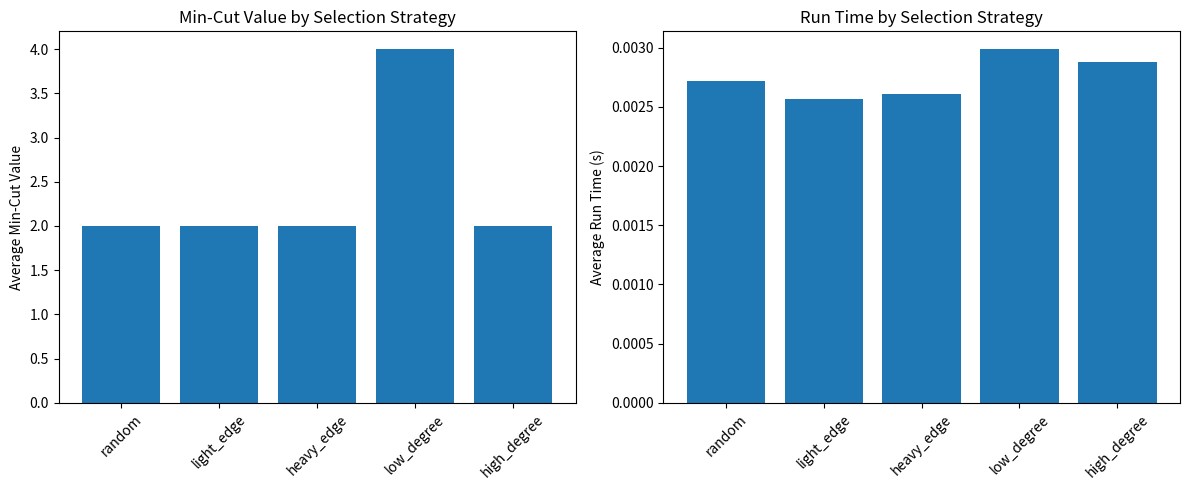
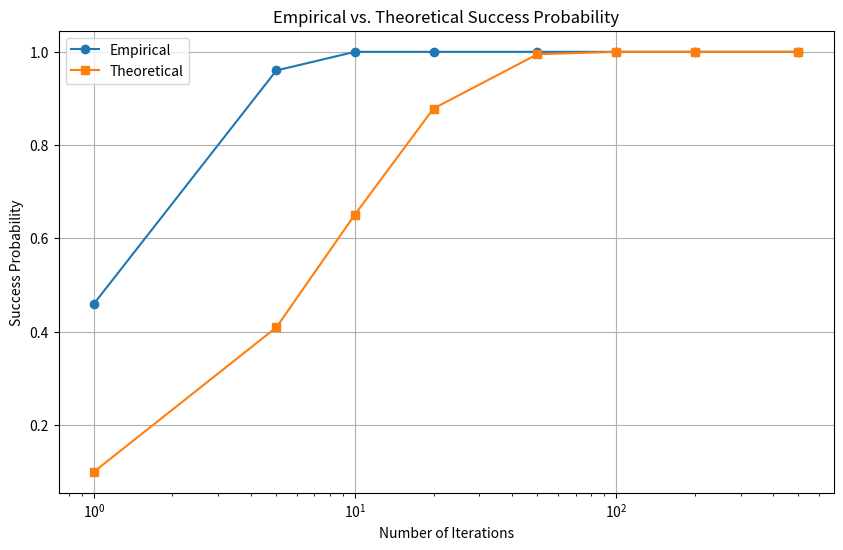
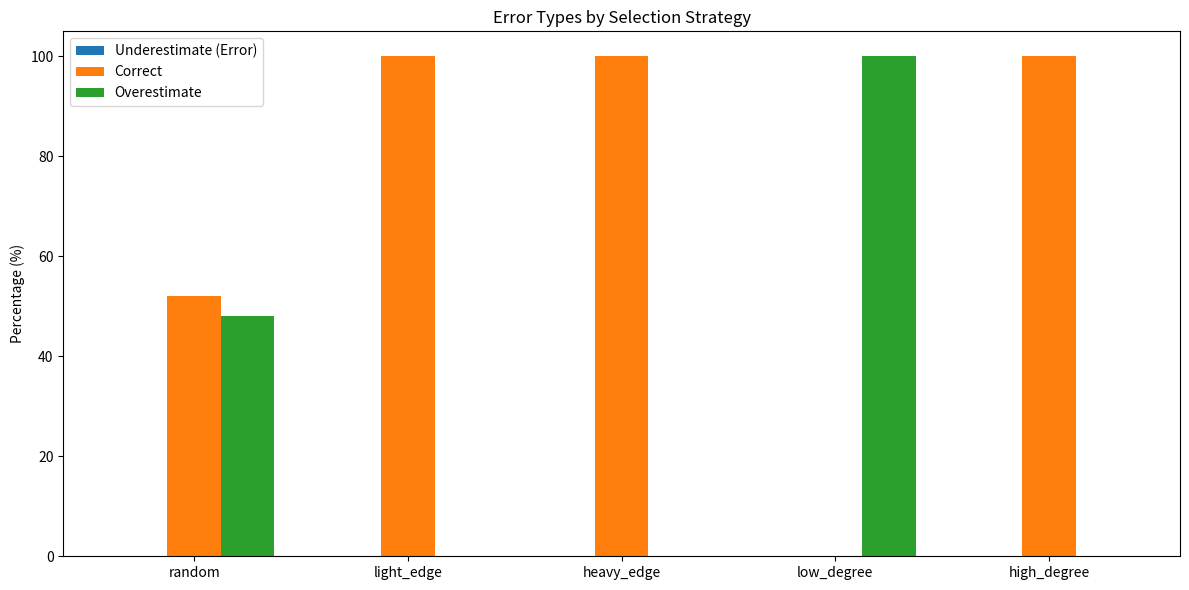

Python code for these plots, in order:
# [redacted]
# Project 3: Segmenting Graphs & Edge Choices

import random
import copy
import time
import matplotlib.pyplot as plt
import numpy as np
from collections import defaultdict

class Graph:
    def __init__(self):
        self.vertices = set()
        self.edges = []  # Each edge is a tuple (u, v, weight)
        self.adj_list = defaultdict(list)
    
    def add_edge(self, u, v, weight=1):
        self.vertices.add(u)
        self.vertices.add(v)
        self.edges.append((u, v, weight))
        self.adj_list[u].append((v, weight))
        self.adj_list[v].append((u, weight))
    
    def get_edge_count(self):
        return len(self.edges)
    
    def get_vertex_count(self):
        return len(self.vertices)
    
    @classmethod
    def from_edge_list(cls, edge_list):
        """Create a graph from a list of edges: [(u, v, weight), ...]"""
        graph = cls()
        for edge in edge_list:
            if len(edge) == 2:
                u, v = edge
                weight = 1
            else:
                u, v, weight = edge
            graph.add_edge(u, v, weight)
        return graph

    def __str__(self):
        return f"Graph with {len(self.vertices)} vertices and {len(self.edges)} edges"


class KargerMinCut:
    def __init__(self, graph):
        self.original_graph = graph
    
    def _contract_edge(self, graph, u, v):
        """Contract edge (u, v) in graph"""
        # Create a merged vertex
        merged = f"{u}-{v}"
        
        # Update adjacency list for the merged vertex
        graph.adj_list[merged] = []
        
        # Transfer all edges from u and v to merged, except the edge (u, v)
        for neighbor, weight in graph.adj_list[u]:
            if neighbor != v:
                if neighbor in graph.vertices:  # Check if neighbor exists
                    graph.adj_list[merged].append((neighbor, weight))
                    
                    # Update neighbor's adjacency list
                    new_neighbors = []
                    for n, w in graph.adj_list[neighbor]:
                        if n == u:
                            new_neighbors.append((merged, w))
                        else:
                            new_neighbors.append((n, w))
                    graph.adj_list[neighbor] = new_neighbors
        
        for neighbor, weight in graph.adj_list[v]:
            if neighbor != u:
                if neighbor in graph.vertices:  # Check if neighbor exists
                    graph.adj_list[merged].append((neighbor, weight))
                    
                    # Update neighbor's adjacency list
                    new_neighbors = []
                    for n, w in graph.adj_list[neighbor]:
                        if n == v:
                            new_neighbors.append((merged, w))
                        else:
                            new_neighbors.append((n, w))
                    graph.adj_list[neighbor] = new_neighbors
        
        # Update edges list
        new_edges = []
        for edge in graph.edges:
            src, dst, weight = edge
            if (src == u and dst == v) or (src == v and dst == u):
                continue
            if src == u or src == v:
                new_edges.append((merged, dst, weight))
            elif dst == u or dst == v:
                new_edges.append((src, merged, weight))
            else:
                new_edges.append(edge)
        graph.edges = new_edges
        
        # Update vertices
        graph.vertices.remove(u)
        graph.vertices.remove(v)
        graph.vertices.add(merged)
        
        # Remove old vertices from adjacency list
        del graph.adj_list[u]
        del graph.adj_list[v]
    
    def _select_random_edge(self, graph):
        """Randomly select an edge from the graph"""
        if not graph.edges:
            return None
        return random.choice(graph.edges)
    
    def _select_edge_by_weight(self, graph, prefer_light=True):
        """Select edge based on weight (either lightest or heaviest)"""
        if not graph.edges:
            return None
        
        if prefer_light:
            return min(graph.edges, key=lambda e: e[2])
        else:
            return max(graph.edges, key=lambda e: e[2])
    
    def _select_edge_by_degree(self, graph, prefer_high=True):
        """Select edge connecting to vertices with high/low total degree"""
        if not graph.edges:
            return None
        
        # Calculate degree of each vertex
        degrees = {v: len(graph.adj_list[v]) for v in graph.vertices}
        
        # For each edge, consider the sum of degrees of its endpoints
        edge_degrees = [(e, degrees[e[0]] + degrees[e[1]]) for e in graph.edges]
        
        if prefer_high:
            return max(edge_degrees, key=lambda e: e[1])[0]
        else:
            return min(edge_degrees, key=lambda e: e[1])[0]
    
    def karger_min_cut(self, selection_strategy="random"):
        """
        Find min-cut using Karger's algorithm
        
        Selection strategies:
        - "random": random edge selection (original Karger's)
        - "light_edge": select lightest edge
        - "heavy_edge": select heaviest edge
        - "low_degree": select edge connecting to vertices with lowest degree
        - "high_degree": select edge connecting to vertices with highest degree
        """
        # Create a copy of the graph
        graph = copy.deepcopy(self.original_graph)
        
        # Contract edges until only 2 vertices remain
        while graph.get_vertex_count() > 2:
            # Select an edge based on strategy
            if selection_strategy == "random":
                edge = self._select_random_edge(graph)
            elif selection_strategy == "light_edge":
                edge = self._select_edge_by_weight(graph, prefer_light=True)
            elif selection_strategy == "heavy_edge":
                edge = self._select_edge_by_weight(graph, prefer_light=False)
            elif selection_strategy == "low_degree":
                edge = self._select_edge_by_degree(graph, prefer_high=False)
            elif selection_strategy == "high_degree":
                edge = self._select_edge_by_degree(graph, prefer_high=True)
            else:
                raise ValueError(f"Unknown selection strategy: {selection_strategy}")
            
            if edge is None:
                break
                
            u, v, _ = edge
            self._contract_edge(graph, u, v)
        
        # Count the number of edges between the two remaining vertices
        # This is the min-cut value
        remaining_vertices = list(graph.vertices)
        if len(remaining_vertices) != 2:
            return float('inf')  # Error case
            
        v1, v2 = remaining_vertices
        cut_value = sum(weight for neighbor, weight in graph.adj_list[v1] if neighbor == v2)
        
        return cut_value
    
    def repeated_min_cut(self, iterations, selection_strategy="random"):
        """Run min-cut algorithm multiple times and return the minimum result"""
        min_cut = float('inf')
        start_time = time.time()
        
        results = []
        for i in range(iterations):
            cut = self.karger_min_cut(selection_strategy)
            results.append(cut)
            min_cut = min(min_cut, cut)
        
        elapsed_time = time.time() - start_time
        
        return {
            'min_cut': min_cut,
            'results': results,
            'avg_result': sum(results) / len(results),
            'time': elapsed_time,
            'iterations': iterations
        }


# Example usage and testing
def create_test_graph():
    """Create a simple test graph with a known min-cut of 2"""
    g = Graph()
    g.add_edge(0, 1, 1)
    g.add_edge(0, 2, 1)
    g.add_edge(1, 2, 1)
    g.add_edge(1, 3, 1)
    g.add_edge(2, 3, 1)
    g.add_edge(2, 4, 1)
    g.add_edge(3, 4, 1)
    return g

def create_complete_graph(n):
    """Create a complete graph with n vertices"""
    g = Graph()
    for i in range(n):
        for j in range(i+1, n):
            g.add_edge(i, j, 1)
    return g

def create_cycle_graph(n):
    """Create a cycle graph with n vertices"""
    g = Graph()
    for i in range(n):
        g.add_edge(i, (i+1) % n, 1)
    return g

def analyze_strategies(graph, iterations_per_strategy=100, runs=10):
    """Analyze different edge selection strategies"""
    strategies = [
        "random",
        "light_edge",
        "heavy_edge",
        "low_degree",
        "high_degree"
    ]
    
    karger = KargerMinCut(graph)
    
    results = {strategy: [] for strategy in strategies}
    times = {strategy: [] for strategy in strategies}
    
    # For each strategy, run multiple tests
    for strategy in strategies:
        for _ in range(runs):
            result = karger.repeated_min_cut(iterations_per_strategy, strategy)
            results[strategy].append(result['min_cut'])
            times[strategy].append(result['time'])
    
    return {
        'results': results,
        'times': times
    }

def plot_results(analysis_results):
    """Plot the results of different strategies"""
    strategies = list(analysis_results['results'].keys())
    
    # Prepare data
    avg_results = [sum(analysis_results['results'][s]) / len(analysis_results['results'][s]) for s in strategies]
    avg_times = [sum(analysis_results['times'][s]) / len(analysis_results['times'][s]) for s in strategies]
    
    # Create figure with two subplots
    fig, (ax1, ax2) = plt.subplots(1, 2, figsize=(12, 5))
    
    # Plot average min-cut results
    ax1.bar(strategies, avg_results)
    ax1.set_ylabel('Average Min-Cut Value')
    ax1.set_title('Min-Cut Value by Selection Strategy')
    ax1.set_xticklabels(strategies, rotation=45)
    
    # Plot average run times
    ax2.bar(strategies, avg_times)
    ax2.set_ylabel('Average Run Time (s)')
    ax2.set_title('Run Time by Selection Strategy')
    ax2.set_xticklabels(strategies, rotation=45)
    
    plt.tight_layout()
    plt.show()

def calc_theoretical_success_prob(n, k):
    """Calculate theoretical success probability after k iterations"""
    single_run_prob = 2 / (n * (n - 1))
    return 1 - (1 - single_run_prob) ** k

def empirical_vs_theoretical(graph, iterations=1000):
    """Compare empirical success rate with theoretical predictions"""
    n = graph.get_vertex_count()
    karger = KargerMinCut(graph)
    
    # Find the actual min cut with many iterations
    actual_min_cut = karger.repeated_min_cut(1000, "random")['min_cut']
    
    # Test with different numbers of iterations
    iteration_counts = [1, 5, 10, 20, 50, 100, 200, 500]
    empirical_probs = []
    theoretical_probs = []
    
    for k in iteration_counts:
        successes = 0
        trials = 50
        
        for _ in range(trials):
            result = karger.repeated_min_cut(k, "random")
            if result['min_cut'] == actual_min_cut:
                successes += 1
        
        empirical_prob = successes / trials
        empirical_probs.append(empirical_prob)
        theoretical_probs.append(calc_theoretical_success_prob(n, k))
    
    # Plot comparison
    plt.figure(figsize=(10, 6))
    plt.plot(iteration_counts, empirical_probs, 'o-', label='Empirical')
    plt.plot(iteration_counts, theoretical_probs, 's-', label='Theoretical')
    plt.xscale('log')
    plt.xlabel('Number of Iterations')
    plt.ylabel('Success Probability')
    plt.title('Empirical vs. Theoretical Success Probability')
    plt.legend()
    plt.grid(True)
    plt.show()
    
    return {
        'iteration_counts': iteration_counts,
        'empirical_probs': empirical_probs,
        'theoretical_probs': theoretical_probs
    }

def strategy_error_analysis(graph, true_min_cut=None, iterations=100, trials=50):
    """Analyze types of errors for different strategies"""
    strategies = [
        "random",
        "light_edge",
        "heavy_edge",
        "low_degree",
        "high_degree"
    ]
    
    karger = KargerMinCut(graph)
    
    # Find the true min-cut if not provided
    if true_min_cut is None:
        true_min_cut = karger.repeated_min_cut(1000, "random")['min_cut']
    
    error_types = {
        strategy: {
            'underestimate': 0,  # Count of results below true_min_cut
            'correct': 0,        # Count of results equal to true_min_cut
            'overestimate': 0    # Count of results above true_min_cut
        } for strategy in strategies
    }
    
    for strategy in strategies:
        for _ in range(trials):
            result = karger.karger_min_cut(strategy)
            
            if result < true_min_cut:
                error_types[strategy]['underestimate'] += 1
            elif result == true_min_cut:
                error_types[strategy]['correct'] += 1
            else:
                error_types[strategy]['overestimate'] += 1
    
    # Calculate percentages
    for strategy in strategies:
        total = sum(error_types[strategy].values())
        for error_type in error_types[strategy]:
            error_types[strategy][error_type] = (error_types[strategy][error_type] / total) * 100
    
    # Plot results
    fig, ax = plt.subplots(figsize=(12, 6))
    
    x = np.arange(len(strategies))
    width = 0.25
    
    ax.bar(x - width, [error_types[s]['underestimate'] for s in strategies], width, label='Underestimate (Error)')
    ax.bar(x, [error_types[s]['correct'] for s in strategies], width, label='Correct')
    ax.bar(x + width, [error_types[s]['overestimate'] for s in strategies], width, label='Overestimate')
    
    ax.set_ylabel('Percentage (%)')
    ax.set_title('Error Types by Selection Strategy')
    ax.set_xticks(x)
    ax.set_xticklabels(strategies)
    ax.legend()
    
    plt.tight_layout()
    plt.show()
    
    return error_types

# Main execution for demonstration
def main():
    # Create test graph
    test_graph = create_test_graph()
    print(f"Created test graph: {test_graph}")
    
    # Create a Karger's min-cut solver
    karger = KargerMinCut(test_graph)
    
    # Run with random strategy
    print("Running with random edge selection:")
    random_result = karger.repeated_min_cut(10, "random")
    print(f"Min cut: {random_result['min_cut']}")
    print(f"Average result: {random_result['avg_result']}")
    print(f"Time taken: {random_result['time']:.4f} seconds")
    
    # Run with deterministic strategies
    print("\nRunning with deterministic edge selection:")
    strategies = ["light_edge", "heavy_edge", "low_degree", "high_degree"]
    
    for strategy in strategies:
        result = karger.repeated_min_cut(10, strategy)
        print(f"\nStrategy: {strategy}")
        print(f"Min cut: {result['min_cut']}")
        print(f"Average result: {result['avg_result']}")
        print(f"Time taken: {result['time']:.4f} seconds")
    
    # Run comparative analysis
    print("\nRunning comparative analysis...")
    analysis = analyze_strategies(test_graph, iterations_per_strategy=50, runs=5)
    plot_results(analysis)
    
    # Compare empirical and theoretical success rates
    print("\nComparing empirical and theoretical success rates...")
    empirical_vs_theoretical(test_graph)
    
    # Analyze error types
    print("\nAnalyzing error types for different strategies...")
    error_analysis = strategy_error_analysis(test_graph)
    
    # Print summary of error analysis
    print("\nError Analysis Summary:")
    for strategy, errors in error_analysis.items():
        print(f"Strategy: {strategy}")
        print(f"  Underestimate: {errors['underestimate']:.2f}%")
        print(f"  Correct: {errors['correct']:.2f}%")
        print(f"  Overestimate: {errors['overestimate']:.2f}%")

if __name__ == "__main__":
    main()